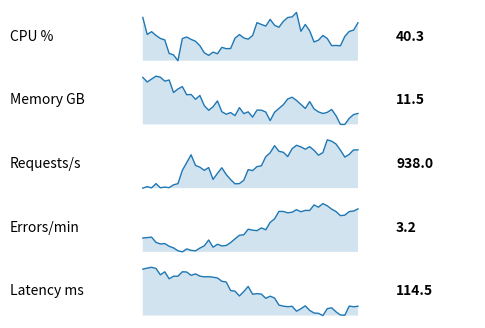

The script that saved this image:
# A table-like figure: one row per metric with name, sparkline and last value text.
import numpy as np
import matplotlib.pyplot as plt

rng = np.random.default_rng(3)
metrics = {"CPU %": 40, "Memory GB": 12, "Requests/s": 900, "Errors/min": 3, "Latency ms": 120}
fig, axs = plt.subplots(len(metrics), 3, figsize=(6, 4), gridspec_kw={"width_ratios": [1.2, 3, 1]})
for row, (name, base) in enumerate(metrics.items()):
    series = base * (1 + 0.1 * np.cumsum(rng.normal(0, 0.3, 50)) / 5)
    axs[row, 0].text(0, 0.5, name, va="center")
    axs[row, 1].plot(series, lw=1)
    axs[row, 1].fill_between(range(50), series.min(), series, alpha=0.2)
    axs[row, 2].text(0, 0.5, f"{series[-1]:.1f}", va="center", fontweight="bold")
    for ax in axs[row]:
        ax.axis("off")
print(axs.shape)
fig.savefig("sparklines.png")
